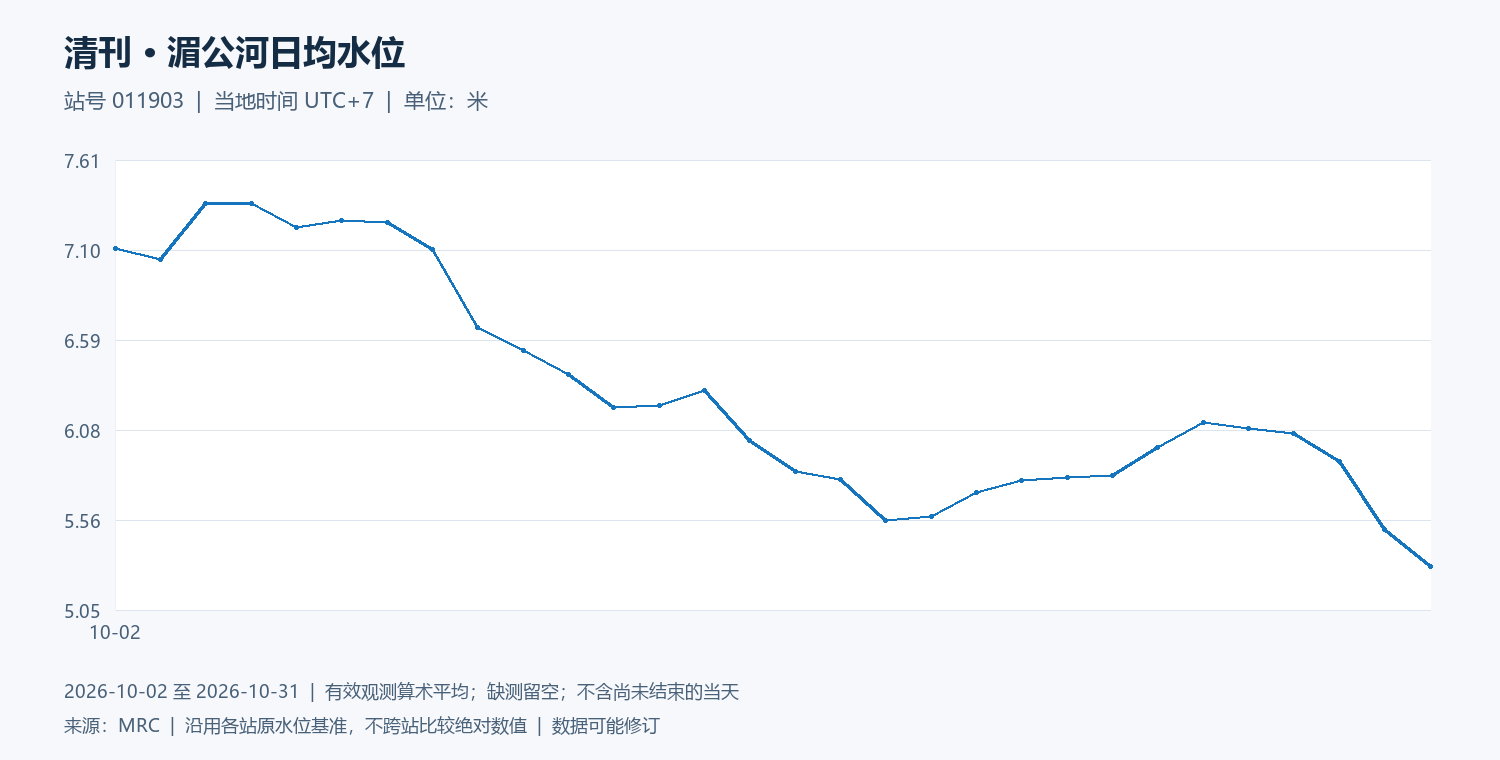

Data behind this chart, as committed beside it:
date, water_level_m
2026-10-02, 7.109
2026-10-03, 7.046
2026-10-04, 7.364
2026-10-05, 7.366
2026-10-06, 7.228
2026-10-07, 7.269
2026-10-08, 7.26
2026-10-09, 7.105
2026-10-10, 6.659
2026-10-11, 6.53
2026-10-12, 6.395
2026-10-13, 6.203
2026-10-14, 6.214
2026-10-15, 6.302
2026-10-16, 6.015
2026-10-17, 5.838
2026-10-18, 5.792
2026-10-19, 5.559
2026-10-20, 5.584
2026-10-21, 5.722
2026-10-22, 5.786
2026-10-23, 5.803
2026-10-24, 5.818
2026-10-25, 5.974
2026-10-26, 6.118
2026-10-27, 6.082
2026-10-28, 6.054
2026-10-29, 5.895
2026-10-30, 5.507
2026-10-31, 5.298
